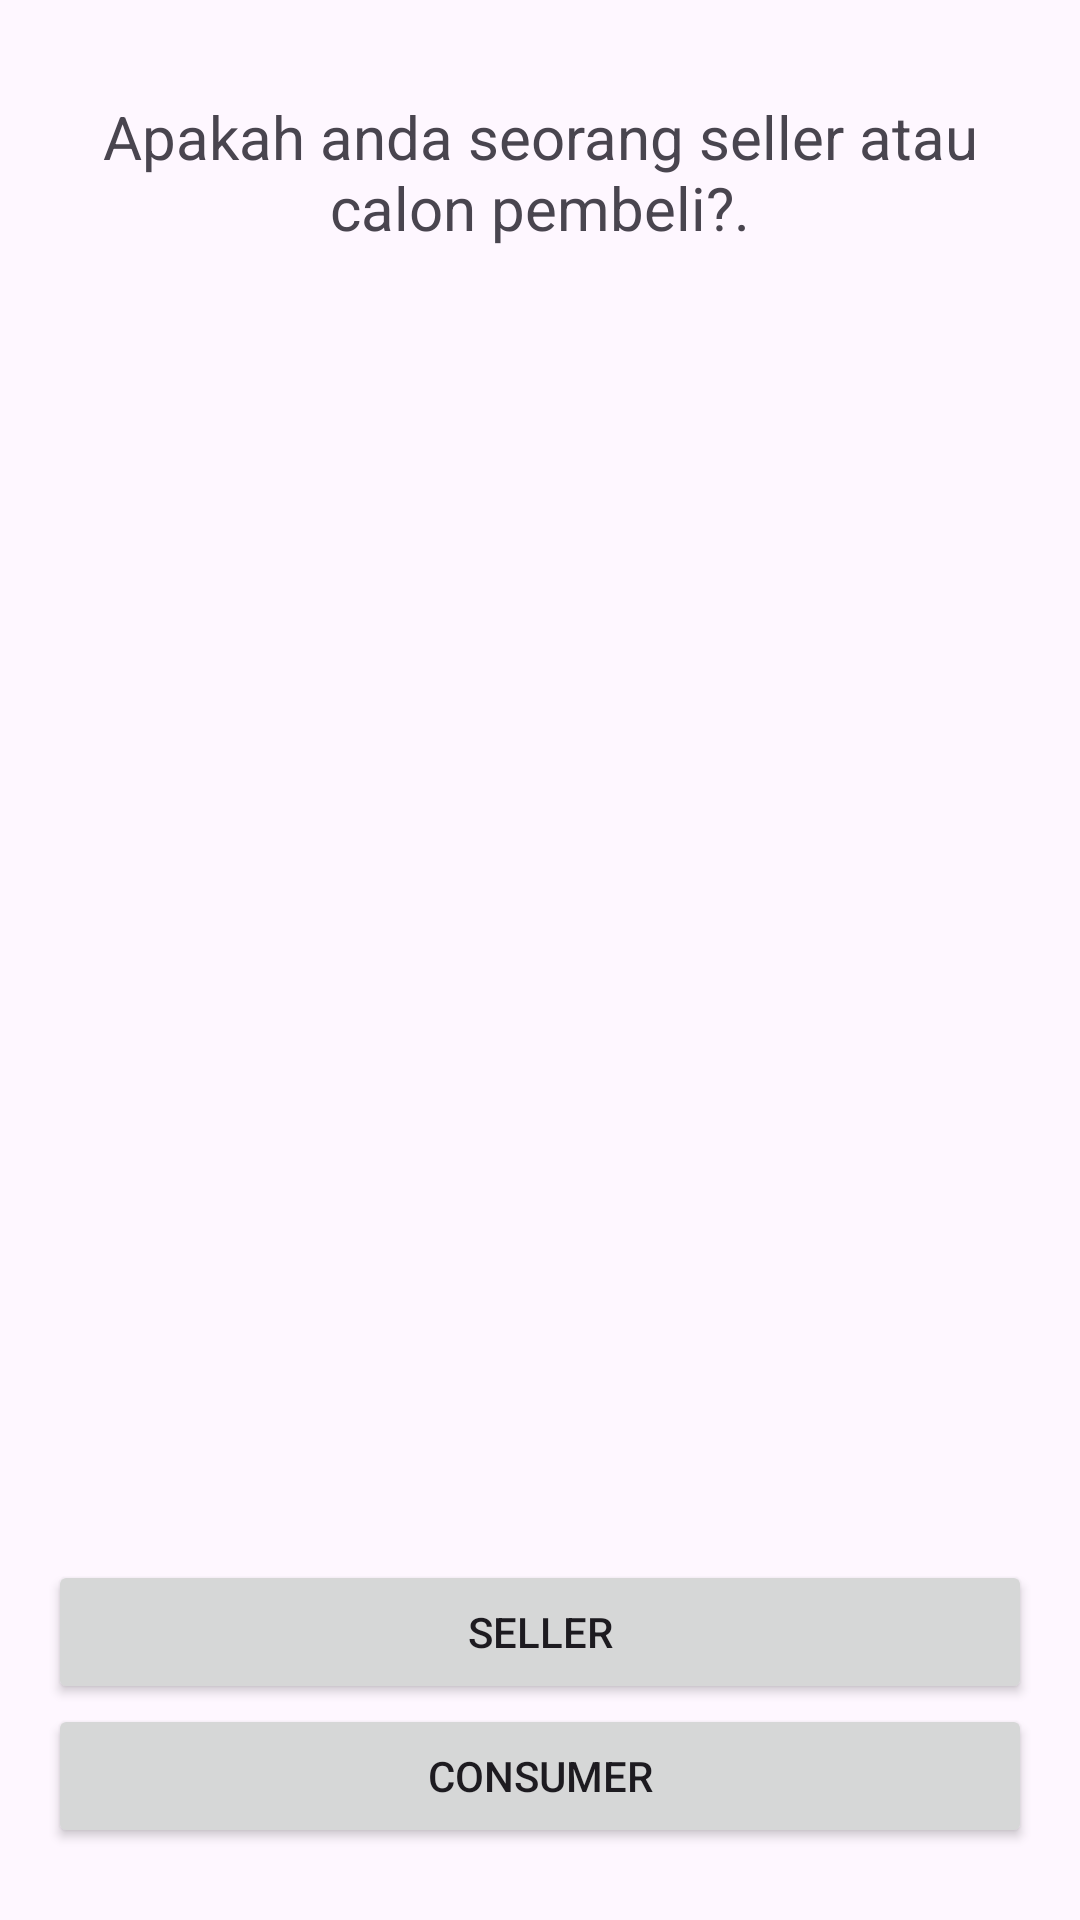

Write the Android layout XML for this screen, with the resource values it uses.
<!-- AndroidManifest.xml: application theme Theme.UASFashionStore -->
<!-- res/layout/fragment_register_user.xml -->
<?xml version="1.0" encoding="utf-8"?>
    <androidx.constraintlayout.widget.ConstraintLayout
        xmlns:android="http://schemas.android.com/apk/res/android"
        xmlns:app="http://schemas.android.com/apk/res-auto"
        xmlns:tools="http://schemas.android.com/tools"
        android:layout_width="match_parent"
        android:layout_height="match_parent"
        android:padding="16dp"
        tools:context=".ui.start.RegisterUserFragment">

    <TextView
        android:id="@+id/textview_second"
        android:layout_width="wrap_content"
        android:layout_height="wrap_content"
        android:layout_marginTop="16dp"
        android:text="@string/confirm_user"
        android:textAlignment="center"
        android:textSize="20sp"
        app:layout_constraintEnd_toEndOf="parent"
        app:layout_constraintStart_toStartOf="parent"
        app:layout_constraintTop_toTopOf="parent" />

        <Button
            android:id="@+id/sellerButton"
            android:layout_width="0dp"
            android:layout_height="wrap_content"
            android:layout_marginBottom="56dp"
            android:text="@string/seller"
            app:layout_constraintBottom_toBottomOf="parent"
            app:layout_constraintEnd_toEndOf="parent"
            app:layout_constraintStart_toStartOf="parent"  />

    <Button
        android:id="@+id/userButton"
        android:layout_width="0dp"
        android:layout_height="wrap_content"
        android:text="@string/user"
        app:layout_constraintTop_toBottomOf="@id/sellerButton"
        app:layout_constraintEnd_toEndOf="parent"
        app:layout_constraintStart_toStartOf="parent" />
</androidx.constraintlayout.widget.ConstraintLayout>
<!-- resources referenced by this layout -->
<resources>
  <string name="confirm_user">Apakah anda seorang seller atau calon pembeli?.</string>
  <string name="seller">Seller</string>
  <string name="user">Consumer</string>
  <style name="Theme.UASFashionStore" parent="Base.Theme.UASFashionStore" />
  <style name="Base.Theme.UASFashionStore" parent="Theme.Material3.DayNight.NoActionBar">
          
          
      </style>
</resources>
